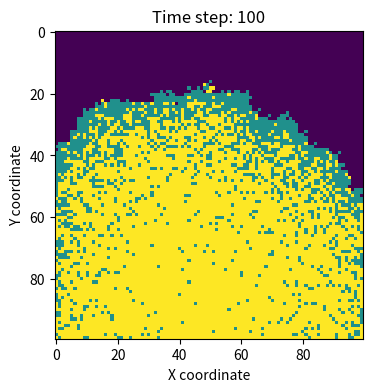

Reproduce this figure in Python.
# spatial_SIR.py

import numpy as np
import matplotlib.pyplot as plt

# ----------------------------
# 1. Define simulation parameters
# ----------------------------
grid_size = 100          # Grid size (100x100)
beta = 0.2               # Infection probability per neighbor
gamma = 0.05             # Recovery probability
time_steps = 101         # Simulate 101 time points (from t=0 to t=100)

# ----------------------------
# 2. Initialize the population grid
# ----------------------------
# State encoding:
# 0 = susceptible
# 1 = infected
# 2 = recovered
population = np.zeros((grid_size, grid_size), dtype=int)

# Randomly select one individual to start the outbreak
outbreak = np.random.choice(grid_size, size=2)
population[outbreak[0], outbreak[1]] = 1

# ----------------------------
# 3. Setup plotting (animated)
# ----------------------------
plt.ion()  # Turn on interactive mode
fig, ax = plt.subplots(figsize=(6, 4), dpi=150)

# ----------------------------
# 4. Simulate disease spread
# ----------------------------

# Pseudocode:
# For each time step:
#   1. Copy the current population grid to avoid in-place updates
#   2. Find coordinates of all infected individuals
#   3. For each infected individual:
#       a. Possibly recover (with probability gamma)
#       b. Try to infect all 8 neighboring cells (with probability beta)
#   4. Replace the population grid with the updated version
#   5. Plot the current grid as a heat map

for t in range(time_steps):
    new_population = population.copy()

    # Step 1: Find all currently infected cells
    infected_x, infected_y = np.where(population == 1)

    # Step 2: Process each infected cell
    for x, y in zip(infected_x, infected_y):

        # Step 2a: Recovery check
        if np.random.rand() < gamma:
            new_population[x, y] = 2
            continue

        # Step 2b: Attempt to infect neighbors
        for dx in [-1, 0, 1]:
            for dy in [-1, 0, 1]:
                if dx == 0 and dy == 0:
                    continue  # Skip self
                nx, ny = x + dx, y + dy
                if 0 <= nx < grid_size and 0 <= ny < grid_size:
                    if population[nx, ny] == 0 and np.random.rand() < beta:
                        new_population[nx, ny] = 1

    # Step 3: Update population grid
    population = new_population

    # Step 4: Plot current grid
    ax.clear()
    img = ax.imshow(population, cmap='viridis', interpolation='nearest')
    ax.set_title(f"Time step: {t}")
    ax.set_xlabel("X coordinate")
    ax.set_ylabel("Y coordinate")
    plt.pause(0.1)

# ----------------------------
# 5. Finish animation
# ----------------------------
plt.ioff()
plt.show()